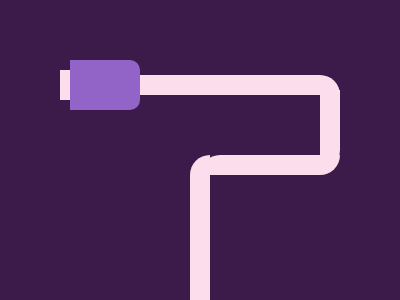

Write the HTML and CSS that draws this image.

<!-- file: question.html -->
<div class="off"></div>
<div class="offset"></div>
<div class="rect1"></div>
<div class="rect2"></div>
<div class="rect3"></div>
<div class="rect4"></div>

<link rel="stylesheet" href="style.css">



/* file: style.css */
body {
    background: #3c1b4a;
    margin: 0px;
  }
  .offset {
    width: 10px;
    height: 30px;
    background: #FCDDEB;
    position: absolute;
    margin: auto;
    top: 0px; right: 270px; left: 0px; bottom: 130px;
  }
  .off {
    width: 70px;
    height: 50px;
    background: #9364C8;
    position: absolute;
    margin: auto;
    top: 0px; left: 0px; bottom: 130px; right: 190px;
    border-top-right-radius: 10px;
    border-bottom-right-radius: 10px;
  }
  .rect1 {
    width: 200px;
    height: 20px;
    background: #FCDDEB;
    position: absolute;
    margin: auto;
    top: 0px; left: 80px; bottom: 130px; right: 0px;
    border-top-right-radius: 20px;
  }
  .rect2 {
    width: 80px;
    height: 20px;
    background: #FCDDEB;
    position: absolute;
    margin: auto;
    top: 0px; left: 260px; bottom: 40px; right: 0px;
    border-top-right-radius: 20px;
    transform: rotate(90deg);
  }
  .rect3 {
    width: 140px;
    height: 20px;
    background: #FCDDEB;
    position: absolute;
    margin: auto;
    top: 30px; left:140px; bottom: 0px; right: 0px;
    border-bottom-right-radius: 20px;
    border-top-left-radius: 20px;
  }
  .rect4 {
    width: 150px;
    height: 20px;
    background: #FCDDEB;
    position: absolute;
    margin: auto;
    top: 160px; left:0px; bottom: 0px; right: 0px;
    border-bottom-left-radius: 20px;
    transform: rotate(90deg);
    
  }
